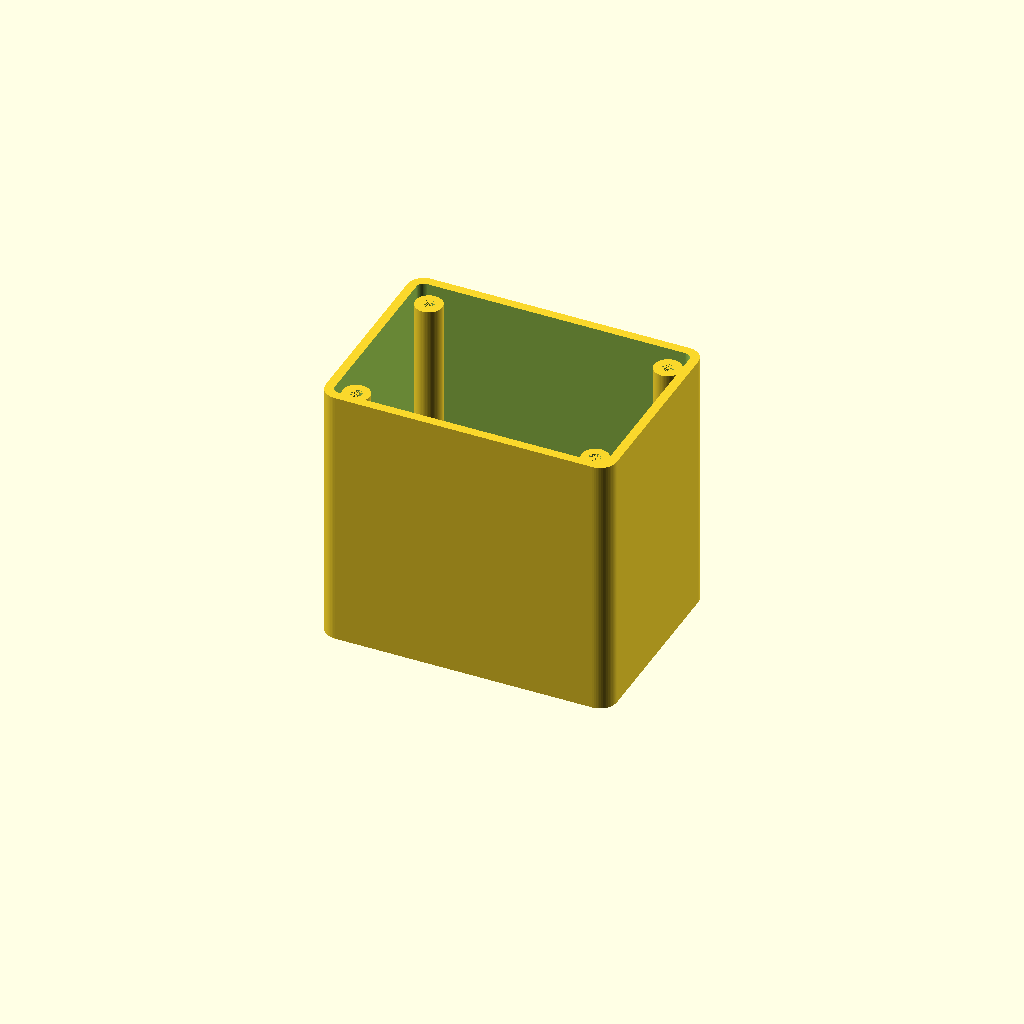
Cell 1 — every parameter at its default value.
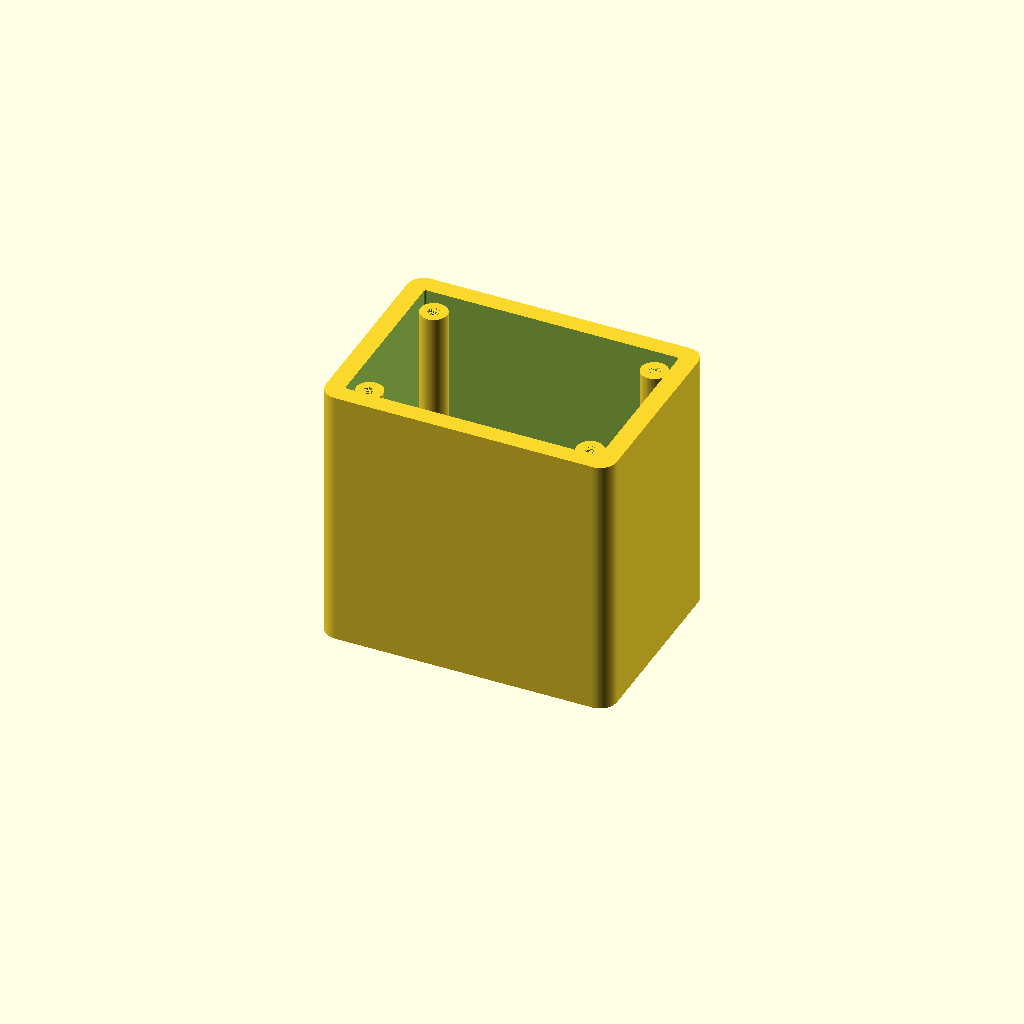
Cell 2 — wall set to 4.4, the other parameters unchanged.
One fixed orthographic camera (rotation 55°, 0°, 25°; colour scheme Cornfield) for every cell.
The OpenSCAD source (tester/enclosure_v1.scad):
// ============================================================
//  Plug Tester Enclosure v1
//  Circuit  : layout_tester_v3  (4 LEDs — Verde/Vermelho/Azul/Laranja)
//  Standard : NBR 14136 10A (Brazilian 3-pin round-pin plug)
//
//  STRATEGY: reuse the 3 brass pins from your existing white plug.
//  Unscrew them, press-fit into this new larger body with CA glue.
//
//  PRINT:
//    Set PART = "body"   → export body.stl  (flat bottom on build plate)
//    Set PART = "lid"    → export lid.stl   (flat outer face on build plate)
//    Set PART = "both"   → assembled preview
//
//  HARDWARE:
//    4 × M3 × 10 self-tapping screws  (or M3 bolts + M3 hex nuts)
//    Brass pins from existing NBR 14136 plug  (press-fit + CA glue)
//    Perfboard ~50 × 26 mm  (fits on internal standoffs)
// ============================================================

PART    = "body";   // "body" | "lid" | "both"
EXPLODE = 0;       // 0 = assembled, >0 = explode lid upward (e.g. 60)

// ── NBR 14136 10A — pin positions (XY, origin = centroid) ───
//   P1 (-9.5,  4.5)   P2 (+9.5, +4.5)    ← two upper pins
//   T  (  0,  -8.5)                        ← earth pin
//   Distance P1→T along Y = 4.5+8.5 = 13 mm  ✓ (NBR 14136 spec)

P1 = [-9.5, -1.5];  // Pino 1 — phase (bottom, NBR 14136 10A)
P2 = [ 9.5, -1.5];  // Pino 2 — neutral (bottom, NBR 14136 10A)
T  = [  0,   1.5];  // Terra   — earth, 3mm above P-N line (NBR 14136)

// ── Pin holes ────────────────────────────────────────────────
pin_d      = 4.3;    // shaft hole  (4.5 mm pin − 0.2 interference → press-fit)
pin_base_d = 7.0;    // counterbore ∅ (fits brass shoulder + solder access)
pin_base_h = 4.0;    // counterbore depth from inside floor

// ── Box body ─────────────────────────────────────────────────
wall  = 2.2;     // shell wall
floor = 3.5;     // bottom plate (pin holes pass through here)
box_w = 70.0;    // external width  (X)
box_l = 50.0;    // external length (Y) — wider for board + wiring room
box_h = 64.0;    // external height (Z) — room for perfboard + components
rc    = 4.0;     // XY corner radius

iw = box_w - 2*wall;   // inner width  = 51.6 mm
il = box_l - 2*wall;   // inner length = 27.6 mm

// ── Lid ──────────────────────────────────────────────────────
lid_t   = 3.0;    // outer plate thickness
lip_h   = 3.5;    // inner lip height (locates + seals onto body)
lip_clr = 0.25;   // radial clearance lip↔inner wall

// ── 4 LED holes on lid (row, 11 mm spacing) ──────────────────
//  Order left→right: 🟢 Verde  🔴 Vermelho  🔵 Azul  🟠 Laranja
led_d   = 5.3;
led_xs  = [-22.0, -7.5, 7.5, 22.0];  // 4 LEDs, ~14.5 mm spacing
led_y   =  8.0;   // offset from lid centerline toward +Y

// ── 2 button holes on lid (BTN1 = Pino1, BTN2 = Pino2) ───────
btn_d  = 7.2;    // 6×6 mm tactile button + 1.2 mm clearance
btn_xs = [-10.0, 10.0];
btn_y  = -10.0;  // below LED row

// ── M3 screw posts (4 corners inside body) ───────────────────
post_od  = 6.5;
post_id  = 2.8;    // 2.8 mm = M3 self-tap in PLA  (use 3.2 for bolt+nut)
post_rim = 0.8;    // gap between post surface and inner wall
post_h   = box_h - floor - 2.0;   // nearly full inner height

px = iw/2 - post_od/2 - post_rim;   // = 21.75
py = il/2 - post_od/2 - post_rim;   // =  9.55
post_pos = [[-px,-py], [-px,py], [px,-py], [px,py]];

// ── Board standoffs (2 central, for 60×42 mm perfboard) ──────
so_od  = 4.5;
so_id  = 1.6;    // M2 self-tap or press-fit pin
so_h   = 22.0;   // board sits 22 mm above floor (clears 13mm pin cells + 9mm wire routing)
so_pos = [[-22, 0], [22, 0]];   // 44 mm apart on X

// ── Pin retention cells (3-walled clip around each brass pin) ─────
cell_ci = 4.7;   // inner clearance (4.5mm square terminal + 0.2mm → snug fit)
cell_ch = 13.0;  // cell wall height above floor
cell_ct = 1.8;   // wall thickness

// ── Plug nose (NBR 14136 shield face, below box bottom) ──────
face_h = 10.0;   // nose depth: mm the nose protrudes below Z=0 into socket
// Shape: 34mm wide × 17mm tall; bottom half full-width, top corners chamfered
//   diagonal: Δx=9.5mm, Δy=8.5mm → length = √(9.5²+8.5²) ≈ 12.75mm
// ────────────────────────────────────────────────────────────
$fn = 64;

// NBR 14136 10A plug nose: 33×16mm symmetric hexagon (chamfers all 4 corners).
// Widest at Y=0 (33mm), narrows to 14mm at top & bottom via Δx=9.5 Δy=8.0 diagonals.
// Extends from Z=0 downward to Z=-face_h; pin holes pass through it.
module plug_nose() {
    difference() {
        translate([0, 0, -face_h])
            linear_extrude(face_h)
                polygon([
                    [ -7.0,  8.0],   // top-left
                    [  7.0,  8.0],   // top-right
                    [ 16.5,  0.0],   // right (widest)
                    [  7.0, -8.0],   // bottom-right
                    [ -7.0, -8.0],   // bottom-left
                    [-16.5,  0.0],   // left (widest)
                ]);
        for (p = [P1, P2, T])
            translate([p[0], p[1], -face_h - 0.1])
                cylinder(d=pin_d, h=face_h + 0.2);
    }
}

// U-shaped clip around a brass pin. Open face points toward box center [0,0].
// Rotation: local +Y = away from center, so open mouth faces outward.
module pin_cell(pos, back=false, front=false) {
    px = pos[0]; py = pos[1];
    ang  = atan2(-px, py);
    half = cell_ci / 2;
    translate([px, py, floor])
    rotate([0, 0, ang])
    union() {
        // Left wall
        translate([-(half+cell_ct), -(half+cell_ct), 0])
            cube([cell_ct, cell_ci + 2*cell_ct, cell_ch]);
        // Right wall
        translate([half, -(half+cell_ct), 0])
            cube([cell_ct, cell_ci + 2*cell_ct, cell_ch]);
        // Back wall (away from center)
        if (back)
            translate([-(half+cell_ct), -(half+cell_ct), 0])
                cube([cell_ci + 2*cell_ct, cell_ct, cell_ch]);
        // Front wall (toward center)
        if (front)
            translate([-(half+cell_ct), half, 0])
                cube([cell_ci + 2*cell_ct, cell_ct, cell_ch]);
    }
}

module rounded_box(w, l, h, r) {
    r = max(0.5, r);
    hull()
        for (xi = [-1,1], yi = [-1,1])
            translate([xi*(w/2 - r), yi*(l/2 - r), 0])
                cylinder(r=r, h=h);
}

// ────────────────────────────────────────────────────────────
module body() {
    difference() {

        // ── Outer shell ──
        rounded_box(box_w, box_l, box_h, rc);

        // ── Inner cavity (open at top) ──
        translate([0, 0, floor])
            rounded_box(iw, il, box_h, rc - wall);

        // ── Pin shaft holes (through floor) ──
        for (p = [P1, P2, T]) {
            // Through-hole for pin shaft
            translate([p[0], p[1], -0.1])
                cylinder(d=pin_d, h=floor + 0.2);
            // Counterbore from inside (retains brass shoulder, allows solder access)
            translate([p[0], p[1], floor - pin_base_h])
                cylinder(d=pin_base_d, h=pin_base_h + 0.1);
        }

        // ── Vent slot on side (wire routing / airflow) ──
        translate([0, box_l/2, floor + 4])
            cube([20, wall*2+0.2, 6], center=true);

    } // end difference

    // ── Corner screw posts ──
    for (pp = post_pos)
        translate([pp[0], pp[1], floor])
            difference() {
                cylinder(d=post_od, h=post_h);
                cylinder(d=post_id, h=post_h);      // blind screw hole
            }

    // ── Board standoffs ──
    for (sp = so_pos)
        translate([sp[0], sp[1], floor])
            difference() {
                cylinder(d=so_od, h=so_h);
                cylinder(d=so_id, h=so_h);
            }

    // ── Pin retention cells ──
    for (p = [P1, P2, T])
        pin_cell(p, back=true, front=false);

    // ── Plug nose ──
    plug_nose();
}

// ────────────────────────────────────────────────────────────
//  Lid: printed flat outer face DOWN, lip pointing UP.
//  When assembled: flip upside-down so lip goes into body opening.
module lid() {
    iw_lip = iw - 2*lip_clr;
    il_lip = il - 2*lip_clr;
    rc_lip = max(0.5, rc - wall - lip_clr);

    difference() {
        union() {
            // Inner lip (goes into body opening when assembled)
            rounded_box(iw_lip, il_lip, lip_h, rc_lip);
            // Outer plate (flat external face)
            translate([0, 0, lip_h])
                rounded_box(box_w, box_l, lid_t, rc);
        }

        // ── LED holes (all the way through lip + plate) ──
        for (lx = led_xs)
            translate([lx, led_y, -0.1])
                cylinder(d=led_d, h=lip_h + lid_t + 0.2);

        // ── Button holes ──
        for (bx = btn_xs)
            translate([bx, btn_y, -0.1])
                cylinder(d=btn_d, h=lip_h + lid_t + 0.2);

        // ── Screw clearance holes ──
        for (pp = post_pos)
            translate([pp[0], pp[1], -0.1])
                cylinder(d=post_id + 0.8, h=lip_h + lid_t + 0.2);
    }
}

// ────────────────────────────────────────────────────────────
// Render

if (PART == "body") {
    body();

} else if (PART == "lid") {
    // Print orientation: outer face down (rotate so lip points up)
    translate([0, 0, lid_t + lip_h])
        rotate([180, 0, 0])
            lid();

} else {
    // Assembled / exploded preview
    body();
    translate([0, 0, box_h - lip_h + EXPLODE])
        lid();
}

// ────────────────────────────────────────────────────────────
// NOTES:
//
//  Pin installation:
//    1. Remove brass pins from your white NBR 14136 plug
//       (unscrew the retaining screws from inside the original plug)
//    2. Push pins through the floor holes from outside (pin tip first)
//    3. The shoulder sits in the counterbore inside — add CA glue
//    4. Inside the counterbore, solder wires to the pin bases
//
//  LED installation:
//    LEDs go through holes in the lid from inside.
//    Glue in place or rely on friction fit (5.3 mm hole, 5 mm LED).
//
//  Lid orientation reminder:
//    The hole labels on the lid (when looking at outer face):
//      LEFT row, L→R:  🟢 Verde  🔴 Vermelho  🔵 Azul  🟠 Laranja
//      Below:          BTN1 (Pino1 continuity)  BTN2 (Pino2 continuity)
//
//  If adding buzzer (layout_tester_buzzer):
//    The buzzer fits flat on the perfboard.
//    No extra holes needed in the enclosure.
// ============================================================
Customizer parameters (derived from the source; name, type, default, range or options):
PART: string, default "body"
EXPLODE: number, default 0
P1: vector, default [-9.5, -1.5]
P2: vector, default [9.5, -1.5]
T: vector, default [0, 1.5]
pin_d: number, default 4.3
pin_base_d: number, default 7
pin_base_h: number, default 4
wall: number, default 2.2
floor: number, default 3.5
box_w: number, default 70
box_l: number, default 50
box_h: number, default 64
rc: number, default 4
lid_t: number, default 3
lip_h: number, default 3.5
lip_clr: number, default 0.25
led_d: number, default 5.3
led_xs: vector, default [-22, -7.5, 7.5, 22]
led_y: number, default 8
btn_d: number, default 7.2
btn_xs: vector, default [-10, 10]
btn_y: number, default -10
post_od: number, default 6.5
post_id: number, default 2.8
post_rim: number, default 0.8
so_od: number, default 4.5
so_id: number, default 1.6
so_h: number, default 22
cell_ci: number, default 4.7
cell_ch: number, default 13
cell_ct: number, default 1.8
face_h: number, default 10
